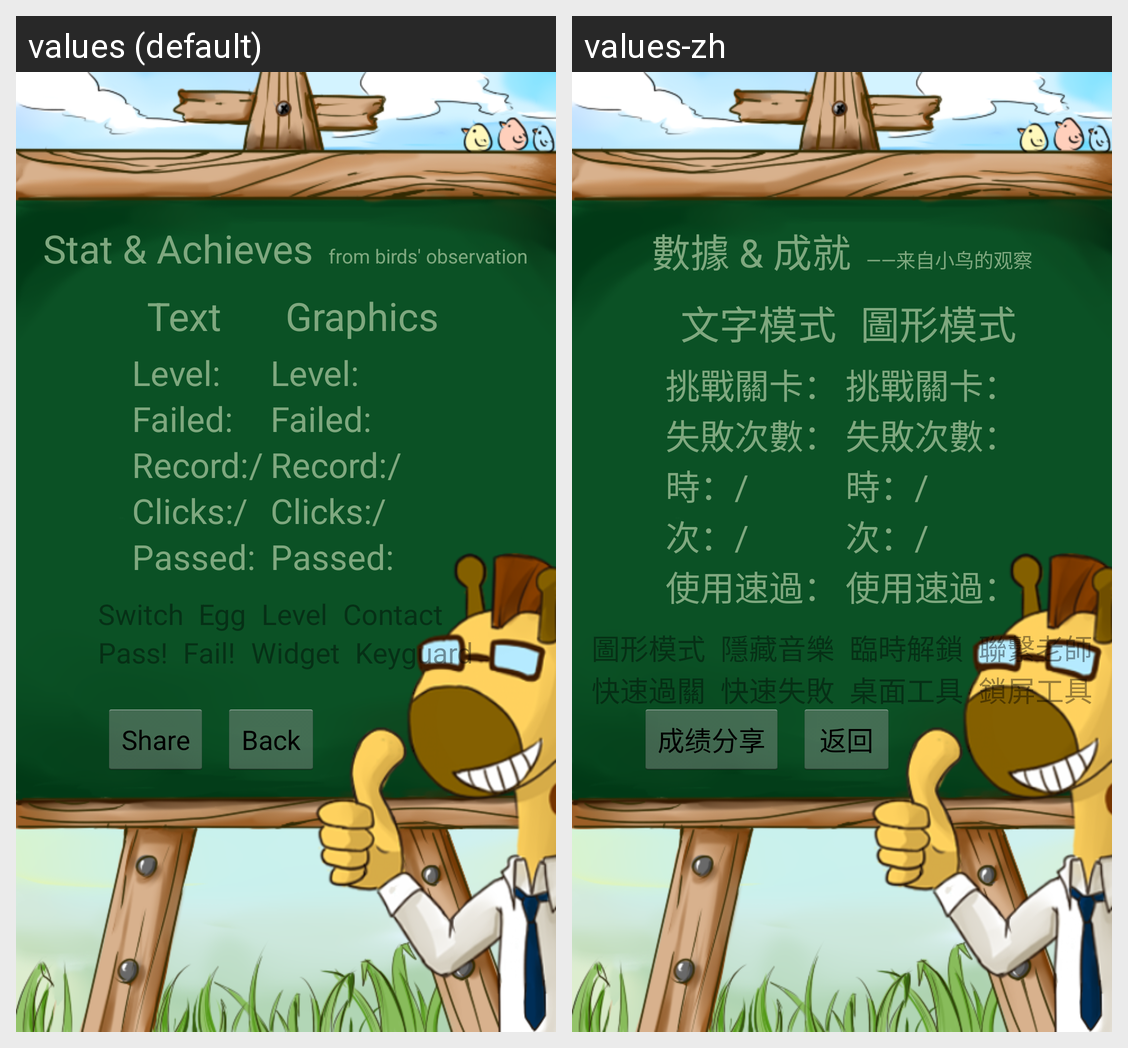

The same Android screen rendered under two of its app's locales, left to right. List the strings drawn on it with the default value and each locale's translation.
Android screen res/layout/activity_achievements.xml rendered under 2 locales, left to right: values (default), values-zh. Device: Nexus 5 (rendered at 1080×1920; each locale shown at half size, 540×960, under a caption strip naming it); theme AppTheme.
Strings drawn on this screen, with the default value and each locale's value (text and hints the layout hard-codes, and strings that could not be matched under every locale, appear in the picture but are not listed):

stat_achieve
  values: Stat & Achieves
  values-zh: 數據 & 成就

source
  values: from birds' observation
  values-zh: ——来自小鸟的观察

st_text
  values: Text
  values-zh: 文字模式

st_level
  values: Level:
  values-zh: 挑戰關卡：

st_fail
  values: Failed:
  values-zh: 失敗次數：

st_fast
  values: Record:
  values-zh: 時：

st_slow
  values: /
  values-zh: /

st_times
  values: Clicks:
  values-zh: 次：

st_pass
  values: Passed:
  values-zh: 使用速過：

st_graphics
  values: Graphics
  values-zh: 圖形模式

ac_graphic
  values: Switch
  values-zh: 圖形模式

ac_music
  values: Egg
  values-zh: 隱藏音樂

ac_unlock
  values: Level
  values-zh: 臨時解鎖

ac_about
  values: Contact
  values-zh: 聯繫老師

ac_pass
  values: Pass!
  values-zh: 快速過關

ac_lost
  values: Fail!
  values-zh: 快速失敗

ac_homescreen
  values: Widget
  values-zh: 桌面工具

ac_keyguard
  values: Keyguard
  values-zh: 鎖屏工具

share
  values: Share
  values-zh: 成绩分享

ch_back
  values: Back
  values-zh: 返回
